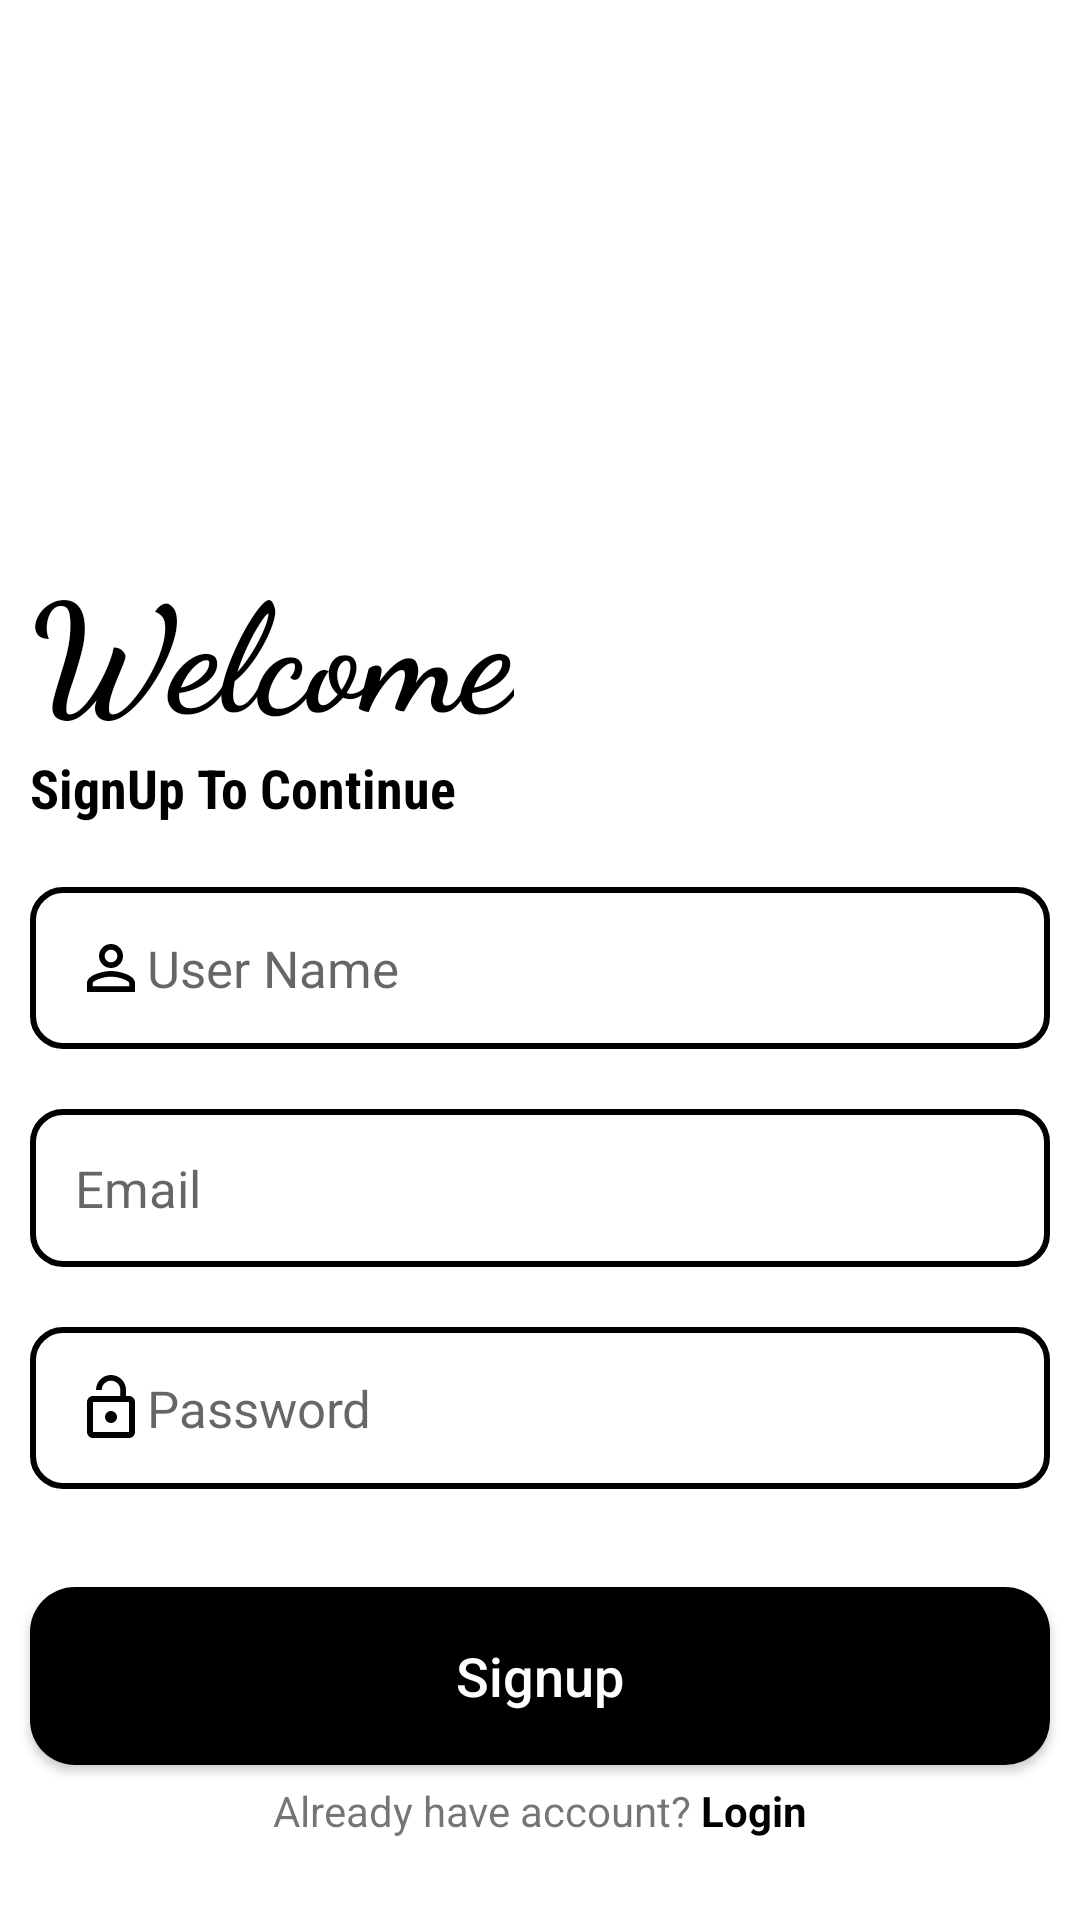

Android layout source for this screen:
<!-- AndroidManifest.xml: application theme Theme.LawWithLaywerAPP -->
<!-- res/layout/activity_signup.xml -->
<?xml version="1.0" encoding="utf-8"?>
<LinearLayout
    xmlns:android="http://schemas.android.com/apk/res/android"
    xmlns:app="http://schemas.android.com/apk/res-auto"
    xmlns:tools="http://schemas.android.com/tools"
    android:layout_width="match_parent"
    android:layout_height="match_parent"
    android:orientation="vertical"
    tools:context=".SignupActivity"
    android:weightSum="7">

    <ImageView
        android:id="@+id/signupimg"
        android:layout_width="150dp"
        android:layout_height="150dp"
        tools:src="@drawable/client"
        android:layout_alignParentLeft="true"
        android:layout_margin="10dp"
        android:layout_weight="1"
        />

    <LinearLayout
        android:layout_width="match_parent"
        android:layout_height="wrap_content"
        android:layout_weight="1"
        android:orientation="vertical">

        <TextView
            android:id="@+id/welcometextview"
            android:layout_width="wrap_content"
            android:layout_height="wrap_content"
            android:text="Welcome"
            android:fontFamily="cursive"
            android:textSize="50sp"
            android:textStyle="bold"
            android:textColor="@color/black"
            android:layout_marginLeft="10dp"/>

        <TextView
            android:id="@+id/signuptocontinue"
            android:layout_width="wrap_content"
            android:layout_height="wrap_content"
            android:text="SignUp To Continue"
            android:textSize="18sp"
            android:textStyle="bold"
            android:textColor="@color/black"
            android:fontFamily="sans-serif-condensed"
            android:layout_below="@+id/welcometextview"
            android:layout_marginLeft="10dp"/>


    </LinearLayout>

    <LinearLayout
        android:layout_width="match_parent"
        android:layout_height="wrap_content"
        android:layout_weight="2"
        android:orientation="vertical">


        <EditText
            android:id="@+id/username"
            android:layout_width="match_parent"
            android:layout_height="wrap_content"
            android:hint="User Name"
            android:layout_below="@+id/signuptocontinue"
            android:layout_marginLeft="10dp"
            android:layout_margin="10dp"
            android:padding="15dp"
            android:background="@drawable/input_design"
            android:drawableLeft="@drawable/user"
            android:inputType="textEmailAddress"
            android:textSize="17sp"
            android:textColor="@color/black"
            />

        <EditText
            android:id="@+id/signup_email"
            android:layout_width="match_parent"
            android:layout_height="wrap_content"
            android:hint="Email"
            android:layout_below="@+id/signuptocontinue"
            android:layout_marginLeft="10dp"
            android:layout_margin="10dp"
            android:padding="15dp"
            android:background="@drawable/input_design"
            android:drawableLeft="@drawable/ic_baseline_email_24"
            android:inputType="textEmailAddress"
            android:textSize="17sp"
            android:textColor="@color/black"
            />


        <EditText
            android:id="@+id/signup_password"
            android:layout_width="match_parent"
            android:layout_height="wrap_content"
            android:hint="Password"
            android:layout_below="@+id/loginusername"
            android:layout_marginLeft="10dp"
            android:layout_margin="10dp"
            android:padding="15dp"
            android:background="@drawable/input_design"
            android:drawableLeft="@drawable/ic_baseline_lock_open_24"
            android:inputType="textPassword"
            android:textSize="17sp"
            android:textColor="@color/black"
            />


    </LinearLayout>


    <Button
        android:id="@+id/signup_btn"
        android:layout_width="match_parent"
        android:layout_height="wrap_content"
        android:layout_marginLeft="10dp"
        android:layout_marginRight="10dp"
        android:layout_below="@+id/Signuppassword"
        android:text="Signup"
        android:textColor="@android:color/white"
        android:textSize="18sp"
        android:textAllCaps="false"
        android:layout_weight="1"
        android:onClick="testSignup"
        app:backgroundTint="@color/black"
        android:background="@drawable/buttons"/>


    <LinearLayout
        android:id="@+id/linearlayout"
        android:layout_width="match_parent"
        android:layout_height="wrap_content"
        android:orientation="horizontal"
        android:layout_below="@+id/signup_btn"
        android:layout_weight="1"
        android:gravity="center"
        android:layout_marginBottom="10dp">

        <TextView
            android:layout_width="wrap_content"
            android:layout_height="wrap_content"
            android:text="Already have account?"
            android:layout_gravity="center"/>
        <TextView
            android:layout_width="wrap_content"
            android:layout_height="wrap_content"
            android:text="Login"
            android:onClick="signuptologin"
            android:textStyle="bold"
            android:layout_marginLeft="3dp"
            android:textColor="@color/black"
            />

    </LinearLayout>



</LinearLayout>
<!-- resources referenced by this layout -->
<resources>
  <!-- drawable buttons (drawable) -->
  <?xml version="1.0" encoding="utf-8"?>
  <shape xmlns:android="http://schemas.android.com/apk/res/android">
  
      <solid
          android:color="@color/black"
          />
  
      <corners
          android:radius="15dp"/>
  </shape>
  <!-- drawable client: png bitmap (drawable, 16238 bytes) -->
  <!-- drawable ic_baseline_lock_open_24 (drawable) -->
  <vector xmlns:android="http://schemas.android.com/apk/res/android"
      android:width="24dp"
      android:height="24dp"
      android:viewportWidth="24"
      android:viewportHeight="24"
    >
    <path
        android:fillColor="@color/black"
        android:pathData="M12,17c1.1,0 2,-0.9 2,-2s-0.9,-2 -2,-2 -2,0.9 -2,2 0.9,2 2,2zM18,8h-1L17,6c0,-2.76 -2.24,-5 -5,-5S7,3.24 7,6h1.9c0,-1.71 1.39,-3.1 3.1,-3.1 1.71,0 3.1,1.39 3.1,3.1v2L6,8c-1.1,0 -2,0.9 -2,2v10c0,1.1 0.9,2 2,2h12c1.1,0 2,-0.9 2,-2L20,10c0,-1.1 -0.9,-2 -2,-2zM18,20L6,20L6,10h12v10z"/>
  </vector>
  <!-- drawable input_design (drawable) -->
  <?xml version="1.0" encoding="utf-8"?>
  <shape xmlns:android="http://schemas.android.com/apk/res/android">
  
      <stroke
          android:color="@color/black"
          android:width="2dp"/>
  
      <corners
          android:radius="10dp"/>
  
  </shape>
  <!-- drawable user (drawable) -->
  <vector xmlns:android="http://schemas.android.com/apk/res/android"
      android:width="24dp"
      android:height="24dp"
      android:viewportWidth="24"
      android:viewportHeight="24"
      >
    <path
        android:fillColor="@color/black"
        android:pathData="M12,5.9c1.16,0 2.1,0.94 2.1,2.1s-0.94,2.1 -2.1,2.1S9.9,9.16 9.9,8s0.94,-2.1 2.1,-2.1m0,9c2.97,0 6.1,1.46 6.1,2.1v1.1L5.9,18.1L5.9,17c0,-0.64 3.13,-2.1 6.1,-2.1M12,4C9.79,4 8,5.79 8,8s1.79,4 4,4 4,-1.79 4,-4 -1.79,-4 -4,-4zM12,13c-2.67,0 -8,1.34 -8,4v3h16v-3c0,-2.66 -5.33,-4 -8,-4z"/>
  </vector>
  <style name="Theme.LawWithLaywerAPP" parent="Theme.MaterialComponents.DayNight.DarkActionBar">
          
          <item name="colorPrimary">@color/purple_500</item>
          <item name="colorPrimaryVariant">@color/purple_700</item>
          <item name="colorOnPrimary">@color/white</item>
          
          <item name="colorSecondary">@color/teal_200</item>
          <item name="colorSecondaryVariant">@color/teal_700</item>
          <item name="colorOnSecondary">@color/black</item>
          
          <item name="android:statusBarColor" tools:targetApi="l">?attr/colorPrimaryVariant</item>
          
      </style>
  <!-- not gathered from this repository: default colours our renderer supplied (Android Studio template values) -->
  <color name="purple_500">#FF6200EE</color>
  <color name="purple_700">#FF3700B3</color>
  <color name="teal_200">#FF03DAC5</color>
  <color name="teal_700">#FF018786</color>
  <color name="black">#FF000000</color>
  <color name="white">#FFFFFFFF</color>
</resources>
